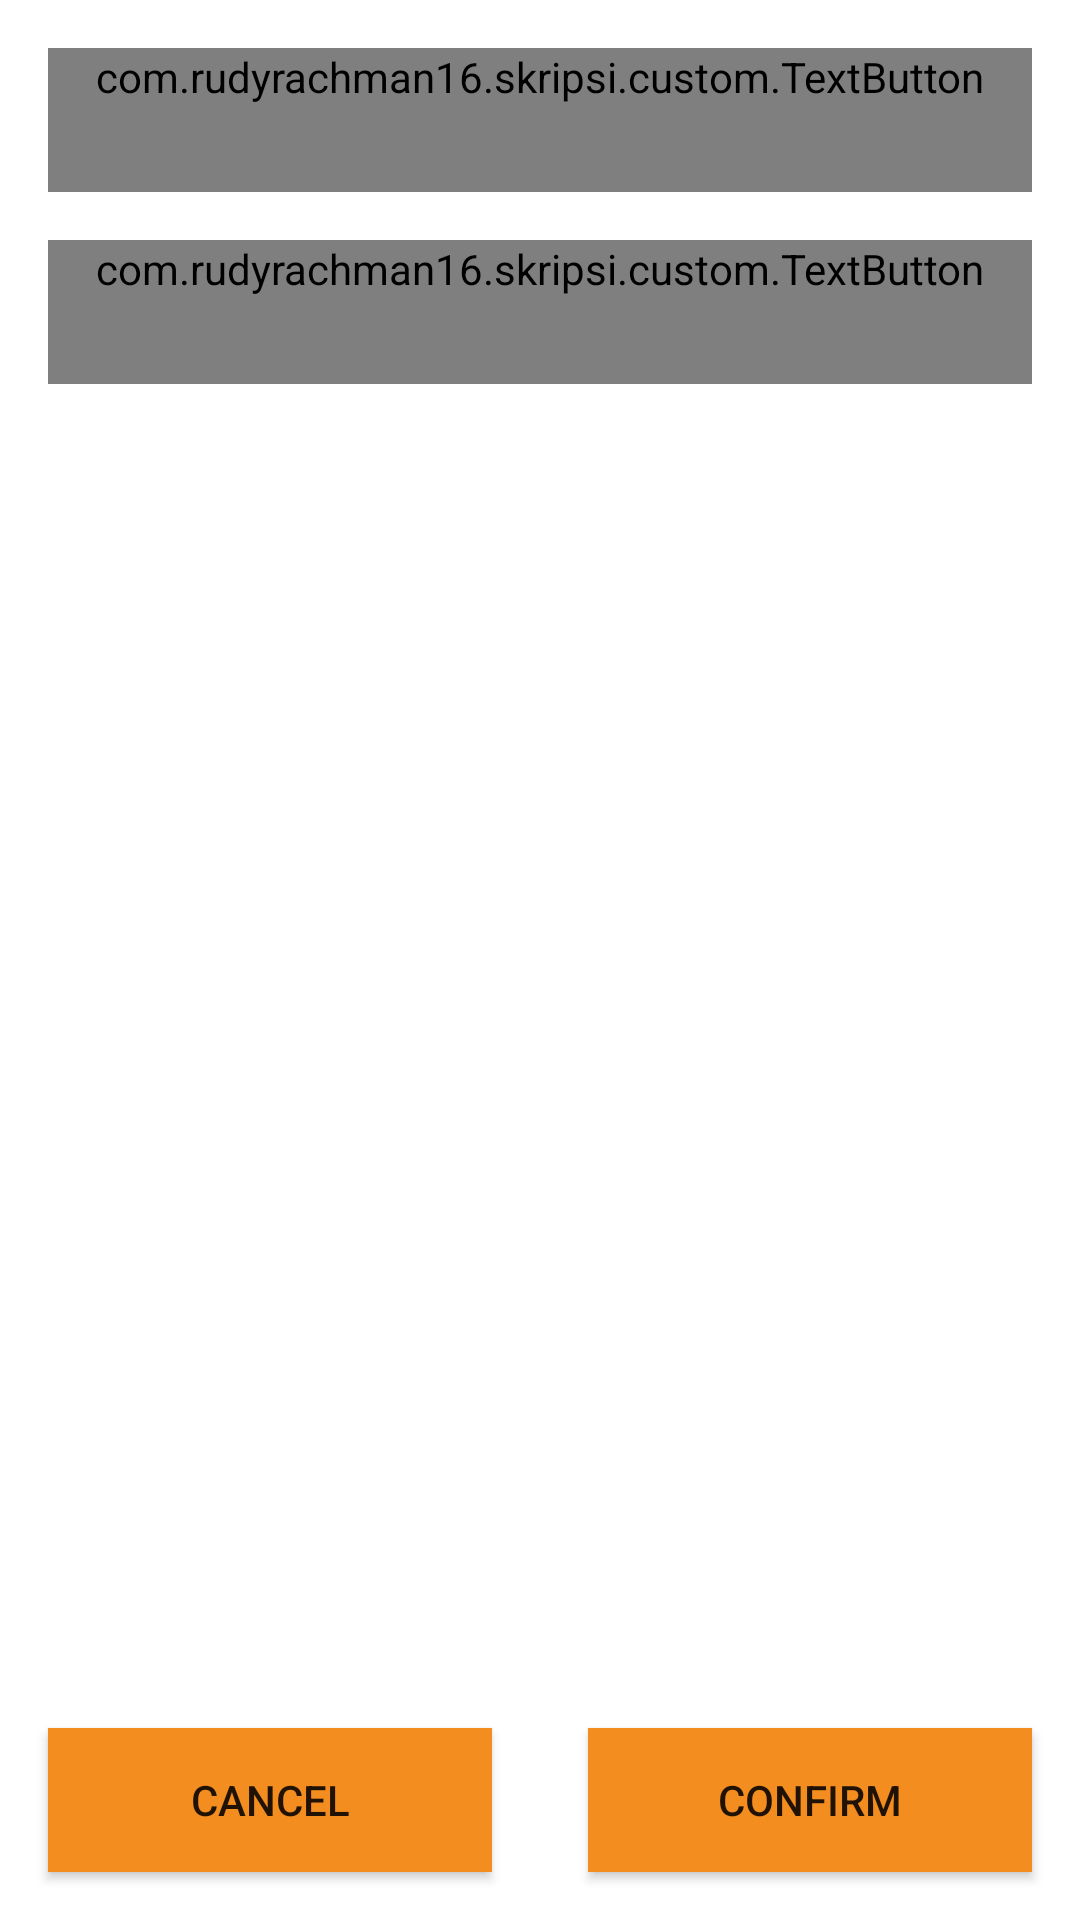

Produce the Android XML layout that renders to this screen, including the resource entries it uses.
<!-- AndroidManifest.xml: application theme Theme.PoCkDetection -->
<!-- res/layout/fragment_menu.xml -->
<?xml version="1.0" encoding="utf-8"?>
<androidx.constraintlayout.widget.ConstraintLayout xmlns:android="http://schemas.android.com/apk/res/android"
    xmlns:app="http://schemas.android.com/apk/res-auto"
    xmlns:tools="http://schemas.android.com/tools"
    android:layout_width="match_parent"
    android:layout_height="match_parent"
    tools:context=".ui.menu.MenuFragment">

    <com.rudyrachman16.skripsi.custom.TextButton
        android:id="@+id/fromCamera"
        style="@style/ButtonThemeChoice"
        android:layout_width="0dp"
        android:layout_height="wrap_content"
        android:layout_marginStart="16dp"
        android:layout_marginTop="16dp"
        android:layout_marginEnd="16dp"
        app:icon="@drawable/ic_camera"
        app:layout_constraintEnd_toEndOf="parent"
        app:layout_constraintHorizontal_bias="0.0"
        app:layout_constraintStart_toStartOf="parent"
        app:layout_constraintTop_toTopOf="parent"
        app:text="@string/camera" />

    <com.rudyrachman16.skripsi.custom.TextButton
        android:id="@+id/fromGallery"
        style="@style/ButtonThemeChoice"
        android:layout_width="0dp"
        android:layout_height="wrap_content"
        android:layout_marginStart="16dp"
        android:layout_marginTop="16dp"
        android:layout_marginEnd="16dp"
        app:icon="@drawable/ic_gallery"
        app:layout_constraintEnd_toEndOf="parent"
        app:layout_constraintHorizontal_bias="0.0"
        app:layout_constraintStart_toStartOf="parent"
        app:layout_constraintTop_toBottomOf="@+id/fromCamera"
        app:text="@string/gallery" />

    <ImageView
        android:id="@+id/resultImage"
        android:layout_width="0dp"
        android:layout_height="0dp"
        android:layout_marginStart="16dp"
        android:layout_marginTop="8dp"
        android:layout_marginEnd="16dp"
        android:layout_marginBottom="8dp"
        android:contentDescription="@string/confirmation_choose_image"
        app:layout_constraintBottom_toTopOf="@+id/cancelImage"
        app:layout_constraintEnd_toEndOf="parent"
        app:layout_constraintStart_toStartOf="parent"
        app:layout_constraintTop_toBottomOf="@+id/fromGallery"
        tools:ignore="ImageContrastCheck"
        tools:src="@tools:sample/avatars" />

    <androidx.appcompat.widget.AppCompatButton
        android:id="@+id/confirmImage"
        style="@style/ButtonThemeConfirmation"
        android:layout_width="0dp"
        android:layout_height="wrap_content"
        android:layout_marginStart="16dp"
        android:layout_marginEnd="16dp"
        android:layout_marginBottom="16dp"
        android:drawableStart="@drawable/ic_check"
        android:text="@string/confirm"
        app:layout_constraintBottom_toBottomOf="parent"
        app:layout_constraintEnd_toEndOf="parent"
        app:layout_constraintStart_toEndOf="@+id/cancelImage" />

    <androidx.appcompat.widget.AppCompatButton
        android:id="@+id/cancelImage"
        style="@style/ButtonThemeConfirmation"
        android:layout_width="0dp"
        android:layout_height="wrap_content"
        android:layout_marginStart="16dp"
        android:layout_marginEnd="16dp"
        android:layout_marginBottom="16dp"
        android:drawableStart="@drawable/ic_close"
        android:text="@string/cancel"
        app:layout_constraintBottom_toBottomOf="parent"
        app:layout_constraintEnd_toStartOf="@+id/confirmImage"
        app:layout_constraintStart_toStartOf="parent" />

    <include
        android:id="@+id/loadingProcess"
        layout="@layout/layout_loading_process"
        android:visibility="gone"
        app:layout_constraintBottom_toBottomOf="parent"
        app:layout_constraintEnd_toEndOf="parent"
        app:layout_constraintStart_toStartOf="parent"
        app:layout_constraintTop_toTopOf="parent" />
</androidx.constraintlayout.widget.ConstraintLayout>
<!-- res/layout/layout_loading_process.xml (included above) -->
<?xml version="1.0" encoding="utf-8"?>
<LinearLayout xmlns:android="http://schemas.android.com/apk/res/android"
    android:layout_width="match_parent"
    android:layout_height="match_parent"
    android:background="@color/black_60"
    android:gravity="center"
    android:orientation="vertical">

    <ProgressBar
        android:layout_width="150dp"
        android:layout_height="150dp" />

    <TextView
        android:id="@+id/loadingProcessText"
        android:layout_width="wrap_content"
        android:layout_height="wrap_content"
        android:text="@string/sending_to_server"
        android:textColor="@color/white"
        android:textSize="24sp" />
</LinearLayout>
<!-- resources referenced by this layout -->
<resources>
  <color name="black_60">#99000000</color>
  <color name="white">#FFFFFFFF</color>
  <!-- drawable ic_camera (drawable) -->
  <vector xmlns:android="http://schemas.android.com/apk/res/android"
      android:width="64dp"
      android:height="64dp"
      android:viewportWidth="24"
      android:viewportHeight="24"
      android:tint="?attr/colorControlNormal">
      <path
          android:fillColor="@android:color/white"
          android:pathData="M12,12m-3,0a3,3 0,1 1,6 0a3,3 0,1 1,-6 0" />
      <path
          android:fillColor="@android:color/white"
          android:pathData="M20,4h-3.17l-1.24,-1.35c-0.37,-0.41 -0.91,-0.65 -1.47,-0.65L9.88,2c-0.56,0 -1.1,0.24 -1.48,0.65L7.17,4L4,4c-1.1,0 -2,0.9 -2,2v12c0,1.1 0.9,2 2,2h16c1.1,0 2,-0.9 2,-2L22,6c0,-1.1 -0.9,-2 -2,-2zM12,17c-2.76,0 -5,-2.24 -5,-5s2.24,-5 5,-5 5,2.24 5,5 -2.24,5 -5,5z" />
  </vector>
  <!-- drawable ic_gallery (drawable) -->
  <vector xmlns:android="http://schemas.android.com/apk/res/android"
      android:width="64dp"
      android:height="64dp"
      android:viewportWidth="24"
      android:viewportHeight="24"
      android:tint="?attr/colorControlNormal">
      <path
          android:fillColor="@android:color/white"
          android:pathData="M22,16L22,4c0,-1.1 -0.9,-2 -2,-2L8,2c-1.1,0 -2,0.9 -2,2v12c0,1.1 0.9,2 2,2h12c1.1,0 2,-0.9 2,-2zM11,12l2.03,2.71L16,11l4,5L8,16l3,-4zM2,6v14c0,1.1 0.9,2 2,2h14v-2L4,20L4,6L2,6z" />
  </vector>
  <string name="camera">Camera</string>
  <string name="cancel">Cancel</string>
  <string name="confirm">Confirm</string>
  <string name="confirmation_choose_image">Confirmation Choose Image</string>
  <string name="gallery">Gallery</string>
  <string name="sending_to_server">Sending to server…</string>
  <style name="ButtonThemeChoice">
          <item name="android:minHeight">48dp</item>
          <item name="drawableTint">@color/disabled_text</item>
          <item name="android:textColor">@color/disabled_text</item>
      </style>
  <style name="ButtonThemeConfirmation">
          <item name="android:background">?colorPrimary</item>
          <item name="android:drawablePadding">12dp</item>
          <item name="android:padding">8dp</item>
      </style>
  <style name="Theme.PoCkDetection" parent="Theme.MaterialComponents.DayNight.DarkActionBar">
          
          <item name="colorPrimary">@color/orange_custom</item>
          <item name="colorPrimaryVariant">@color/orange_custom_dark</item>
          <item name="colorOnPrimary">@color/black</item>
          
          <item name="colorSecondary">@color/light_green600</item>
          <item name="colorSecondaryVariant">@color/light_green600_dark</item>
          <item name="colorOnSecondary">@color/black</item>
          
          <item name="android:statusBarColor" tools:targetApi="l">?attr/colorPrimaryVariant</item>
          
      </style>
  <color name="orange_custom">#f48d1f</color>
  <color name="orange_custom_dark">#bb5f00</color>
  <color name="black">#FF000000</color>
  <color name="light_green600">#7cb342</color>
  <color name="light_green600_dark">#4b830d</color>
</resources>
